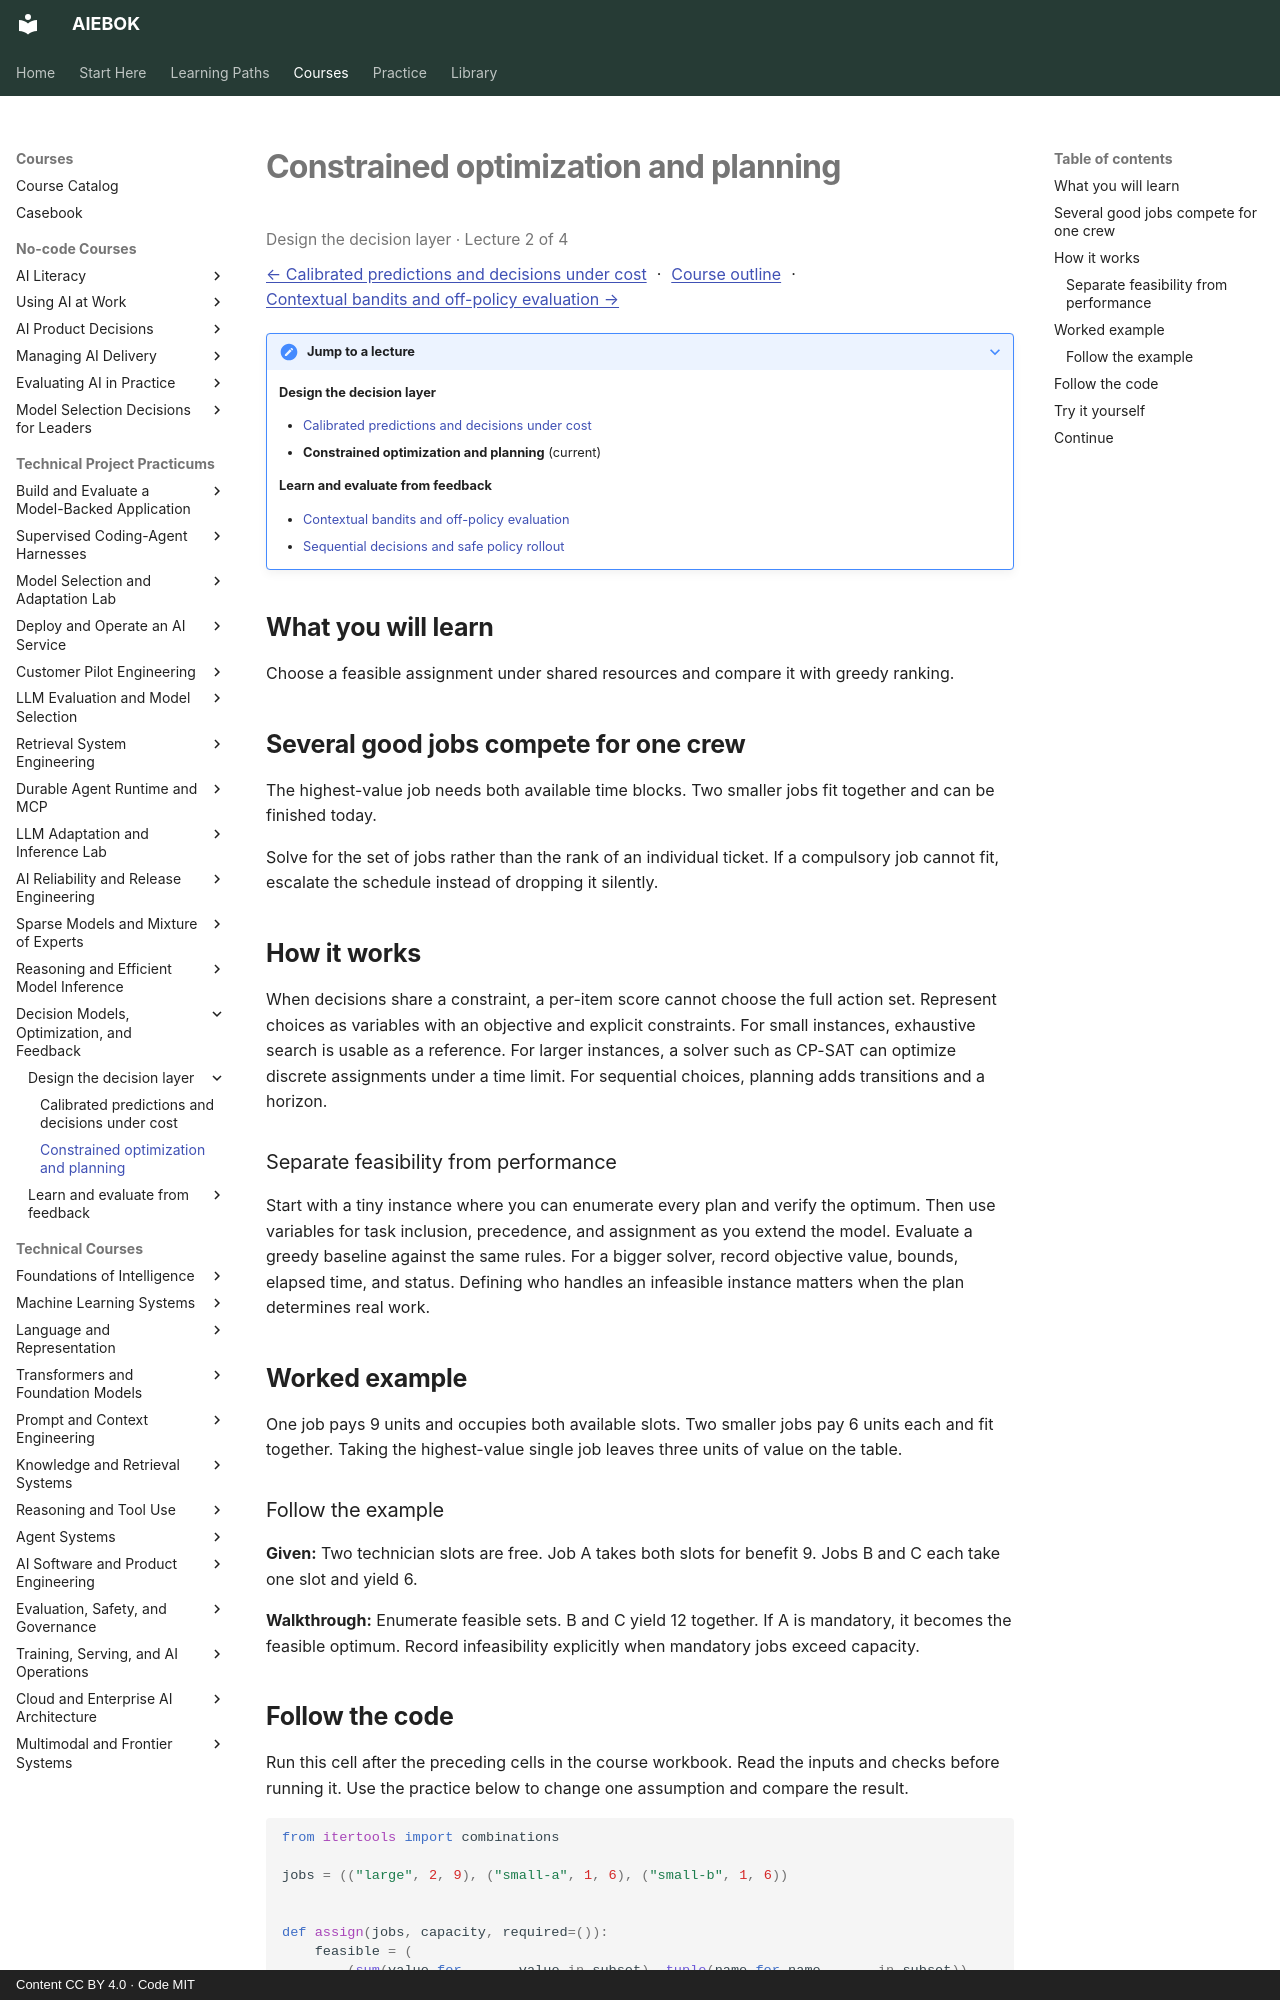

repository: mahalingam-inapp/aiebok · page: courses/decision-models-and-policies/02-constrained-optimization-and-planning/index.html · generator: mkdocs · copyright: Content CC BY 4.0 · Code MIT

# Constrained optimization and planning

<p class="study-position" data-course="decision-models-and-policies" data-lecture="02-constrained-optimization-and-planning.md">Design the decision layer · Lecture 2 of 4</p>

[← Calibrated predictions and decisions under cost](01-calibrated-predictions-and-decisions-under-cost.md) · [Course outline](index.md#course-outline){ .study-overview } · [Contextual bandits and off-policy evaluation →](03-contextual-bandits-and-off-policy-evaluation.md)
{: .study-directions }

??? note "Jump to a lecture"

    **Design the decision layer**

    - [Calibrated predictions and decisions under cost](01-calibrated-predictions-and-decisions-under-cost.md)
    - **Constrained optimization and planning** (current)

    **Learn and evaluate from feedback**

    - [Contextual bandits and off-policy evaluation](03-contextual-bandits-and-off-policy-evaluation.md)
    - [Sequential decisions and safe policy rollout](04-sequential-decisions-and-safe-policy-rollout.md)

## What you will learn

Choose a feasible assignment under shared resources and compare it with greedy ranking.

## Several good jobs compete for one crew

The highest-value job needs both available time blocks. Two smaller jobs fit together and can be finished today.

Solve for the set of jobs rather than the rank of an individual ticket. If a compulsory job cannot fit, escalate the schedule instead of dropping it silently.

## How it works

When decisions share a constraint, a per-item score cannot choose the full action set. Represent choices as variables with an objective and explicit constraints. For small instances, exhaustive search is usable as a reference. For larger instances, a solver such as CP-SAT can optimize discrete assignments under a time limit. For sequential choices, planning adds transitions and a horizon.

### Separate feasibility from performance
Start with a tiny instance where you can enumerate every plan and verify the optimum. Then use variables for task inclusion, precedence, and assignment as you extend the model. Evaluate a greedy baseline against the same rules. For a bigger solver, record objective value, bounds, elapsed time, and status. Defining who handles an infeasible instance matters when the plan determines real work.

## Worked example

One job pays 9 units and occupies both available slots. Two smaller jobs pay 6 units each and fit together. Taking the highest-value single job leaves three units of value on the table.

### Follow the example

**Given:** Two technician slots are free. Job A takes both slots for benefit 9. Jobs B and C each take one slot and yield 6.

**Walkthrough:** Enumerate feasible sets. B and C yield 12 together. If A is mandatory, it becomes the feasible optimum. Record infeasibility explicitly when mandatory jobs exceed capacity.
